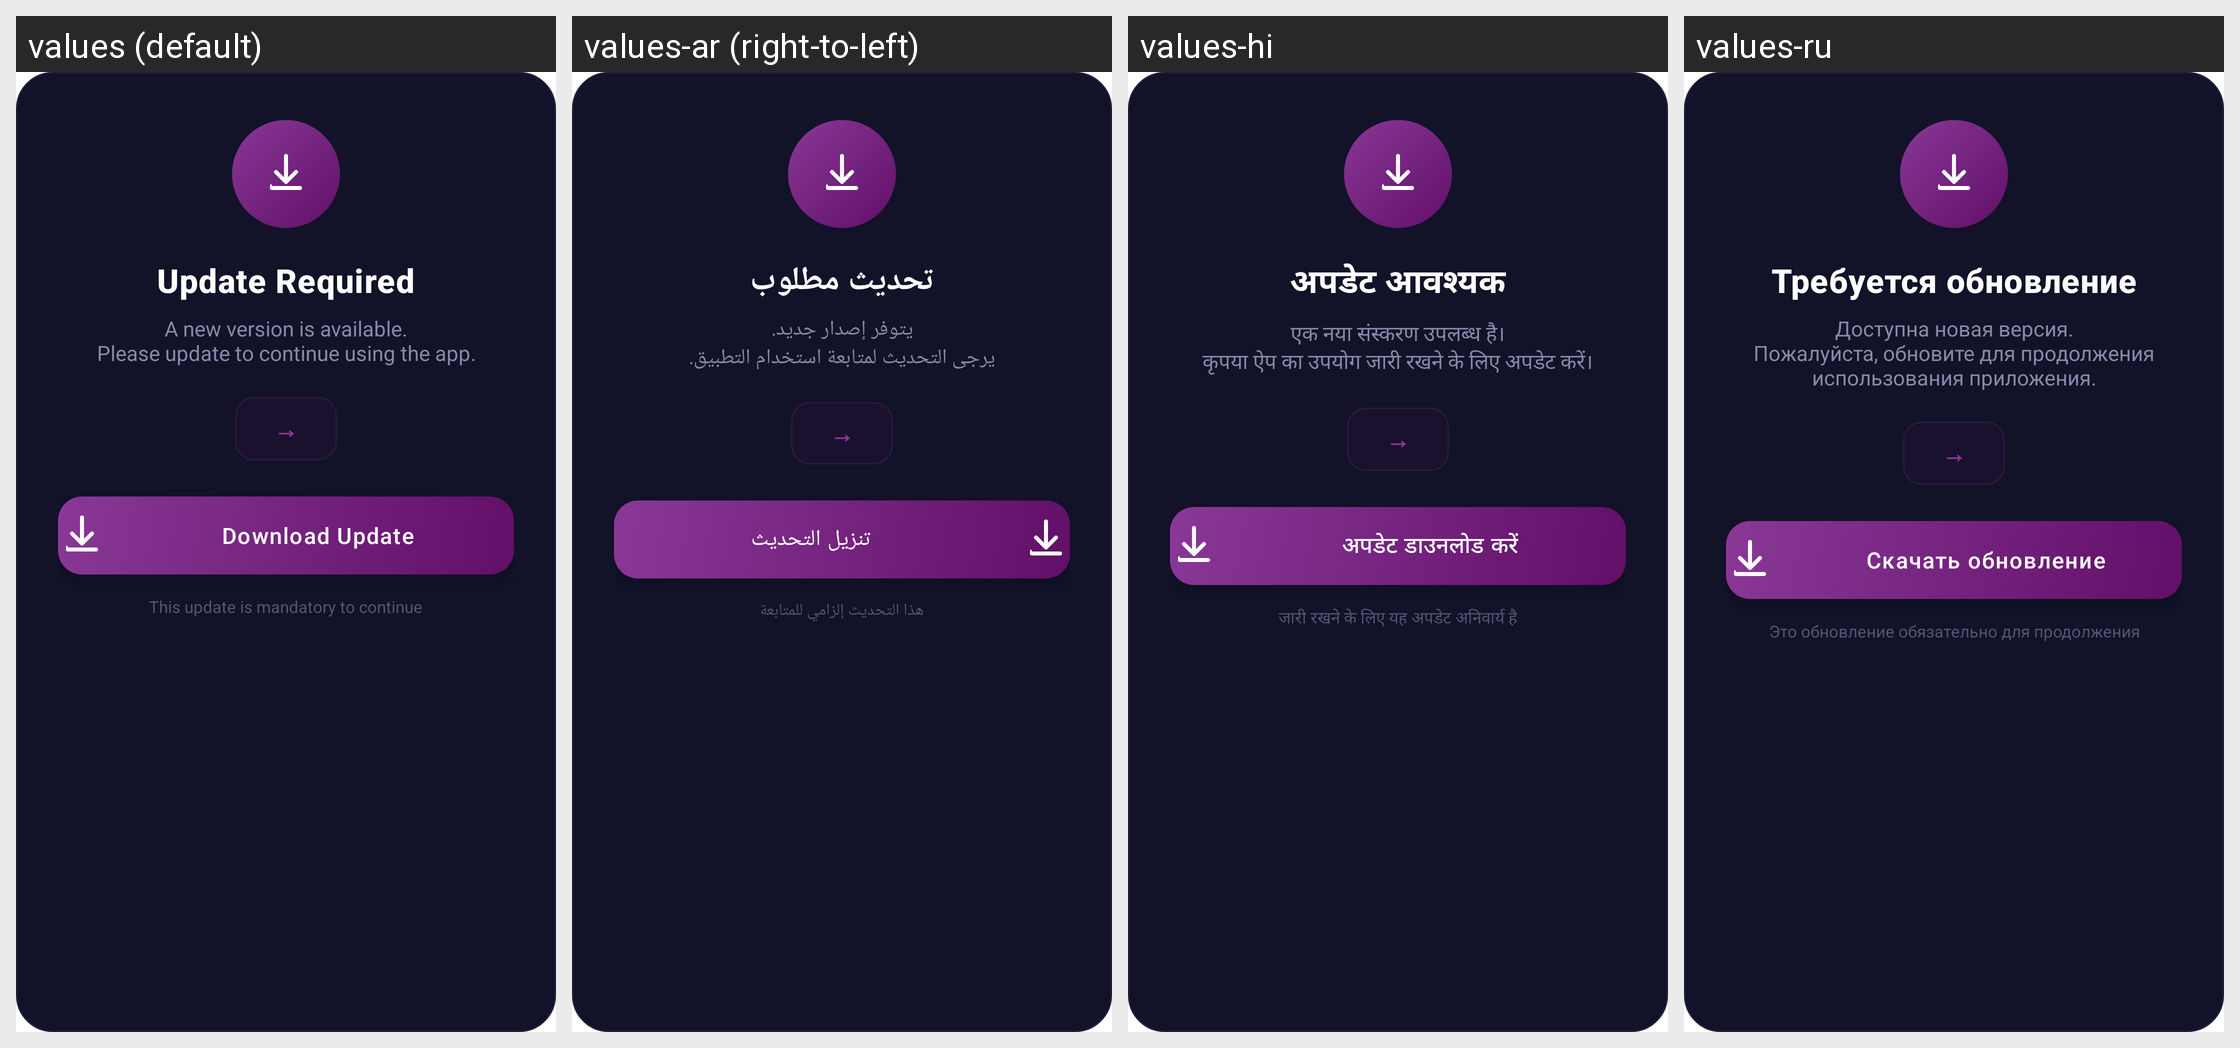

Here is an Android app screen in its default locale and in the app's own translations. Write out the translated-string differences for the strings that appear on this screen.
Android screen res/layout/dialog_update.xml rendered under 4 locales, left to right: values (default), values-ar (right-to-left), values-hi, values-ru. Device: Nexus 5 (rendered at 1080×1920; each locale shown at half size, 540×960, under a caption strip naming it); theme Theme.AppMain.
Other locales in the repository, not shown: values-af, values-am, values-as, values-az, values-be, values-bg, values-bn, values-bs, values-ca, values-ckb, values-cs, values-da, values-de, values-el, values-en-rCA, values-en-rGB, values-en-rIN, values-en-rXC, values-es, values-es-rUS, values-et, values-eu, values-fa, values-fi, values-fr, values-fr-rCA, values-gl, values-gu, values-hr, values-hu, values-hy, values-in, values-is, values-it, values-iw, values-ja, values-ka, values-kk, values-km, values-kn, values-ko, values-ky, values-lo, values-lt, values-lv, values-mk, values-ml, values-mn, values-mr, values-ms, values-my, values-nb, values-ne, values-nl, values-or, values-pa, values-pl, values-pt, values-pt-rBR, values-pt-rPT, values-ro, values-si, values-sk, values-sl, values-sq, values-sr, values-sv, values-sw, values-ta, values-te, values-th, values-tl, values-tr, values-uk, values-ur, values-uz, values-vi, values-zh-rCN, values-zh-rHK, values-zh-rTW, values-zu.
Strings drawn on this screen, with the default value and each locale's value (text and hints the layout hard-codes, and strings that could not be matched under every locale, appear in the picture but are not listed):

update_required_title
  values: Update Required
  values-ar: تحديث مطلوب
  values-hi: अपडेट आवश्यक
  values-ru: Требуется обновление

update_required_subtitle
  values: A new version is available.
      Please update to continue using the app.
  values-ar: يتوفر إصدار جديد.
      يرجى التحديث لمتابعة استخدام التطبيق.
  values-hi: एक नया संस्करण उपलब्ध है।
      कृपया ऐप का उपयोग जारी रखने के लिए अपडेट करें।
  values-ru: Доступна новая версия.
      Пожалуйста, обновите для продолжения использования приложения.

update_download_btn
  values: Download Update
  values-ar: تنزيل التحديث
  values-hi: अपडेट डाउनलोड करें
  values-ru: Скачать обновление

update_mandatory_note
  values: This update is mandatory to continue
  values-ar: هذا التحديث إلزامي للمتابعة
  values-hi: जारी रखने के लिए यह अपडेट अनिवार्य है
  values-ru: Это обновление обязательно для продолжения
